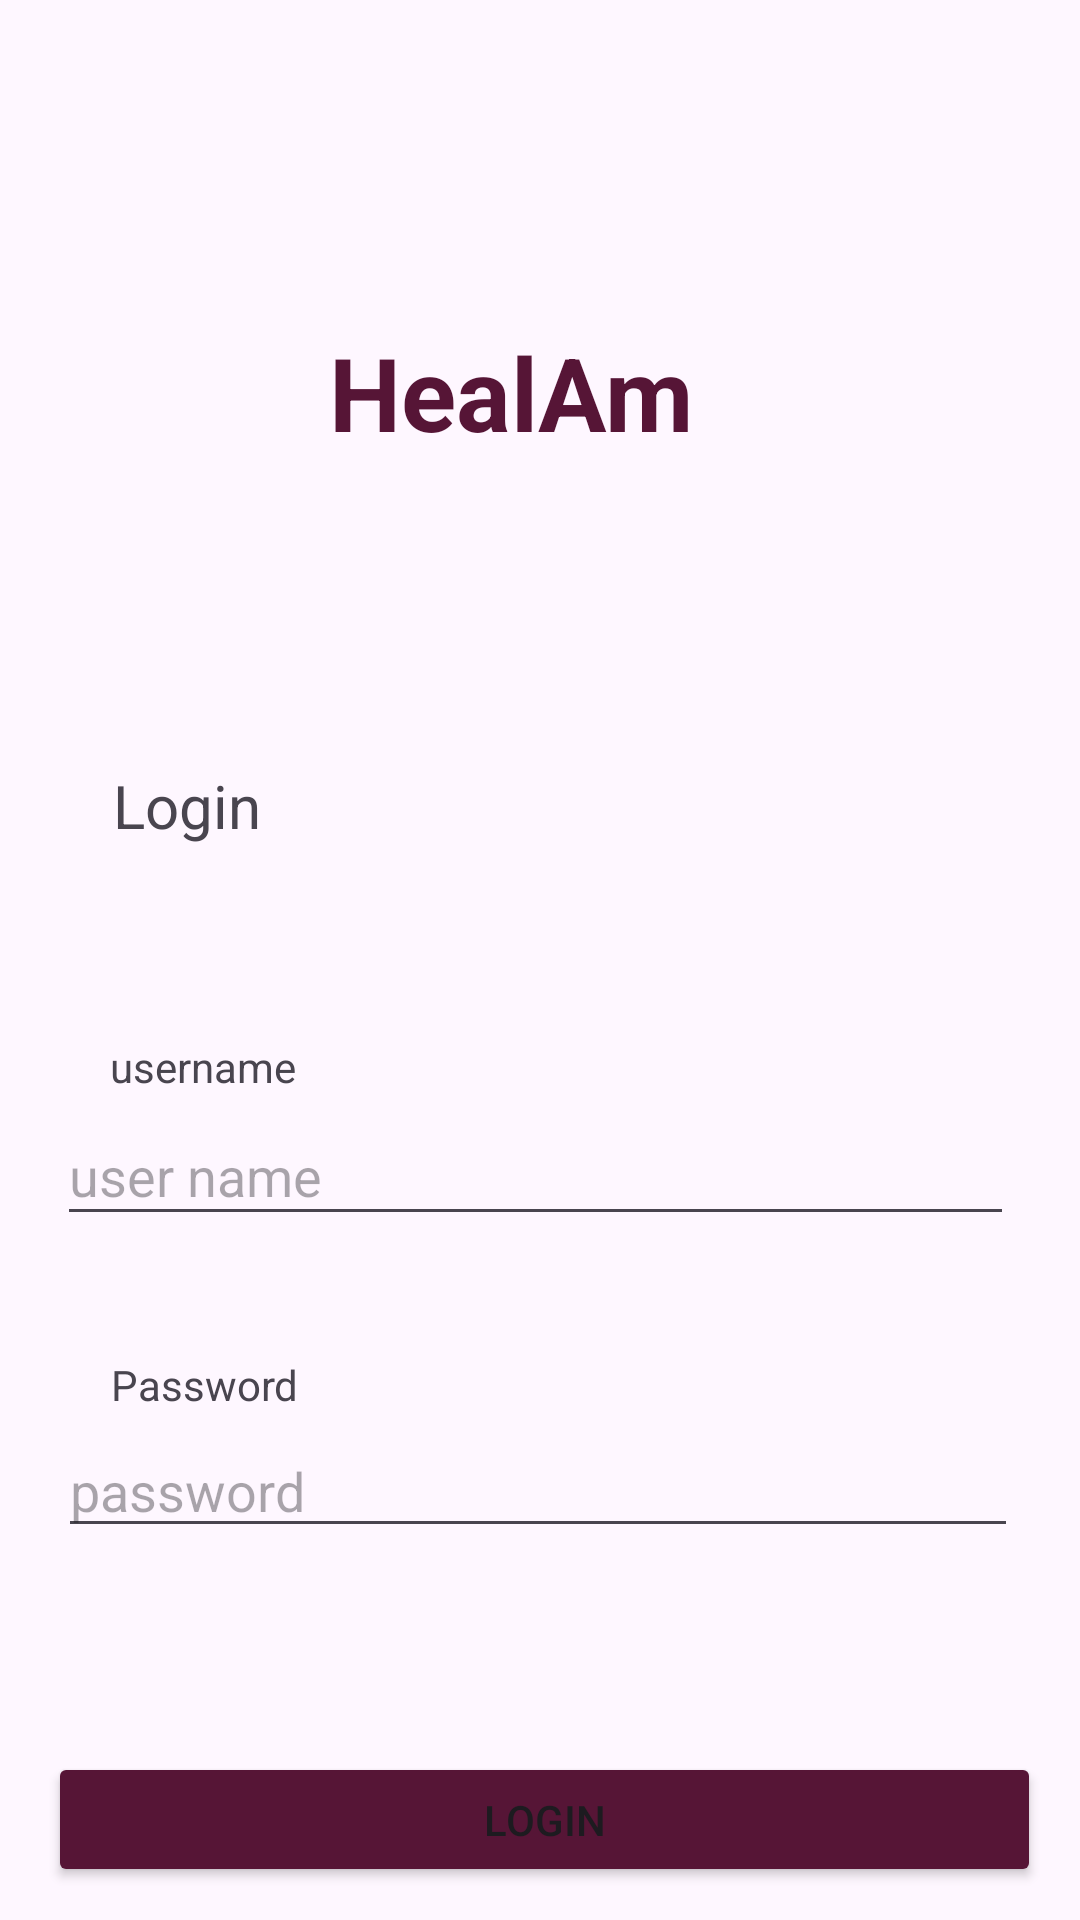

Produce the Android XML layout that renders to this screen, including the resource entries it uses.
<!-- AndroidManifest.xml: application theme Theme.HealAm -->
<!-- res/layout/activity_login.xml -->
<?xml version="1.0" encoding="utf-8"?>
<androidx.constraintlayout.widget.ConstraintLayout xmlns:android="http://schemas.android.com/apk/res/android"
    xmlns:app="http://schemas.android.com/apk/res-auto"
    xmlns:tools="http://schemas.android.com/tools"
    android:layout_width="match_parent"
    android:layout_height="match_parent"
    tools:context=".LoginActivity">

    <TextView
        android:id="@+id/textView"
        android:layout_width="140dp"
        android:layout_height="51dp"
        android:layout_marginTop="108dp"
        android:text="HealAm"
        android:textColor="@color/indigo"
        android:textSize="34sp"
        android:textStyle="bold"
        app:layout_constraintEnd_toEndOf="parent"
        app:layout_constraintHorizontal_bias="0.498"
        app:layout_constraintStart_toStartOf="parent"
        app:layout_constraintTop_toTopOf="parent" />

    <TextView
        android:id="@+id/textView2"
        android:layout_width="wrap_content"
        android:layout_height="wrap_content"
        android:layout_marginTop="96dp"
        android:text="Login"
        android:textSize="20sp"
        app:layout_constraintEnd_toEndOf="parent"
        app:layout_constraintHorizontal_bias="0.121"
        app:layout_constraintStart_toStartOf="parent"
        app:layout_constraintTop_toBottomOf="@+id/textView" />

    <TextView
        android:id="@+id/textView3"
        android:layout_width="wrap_content"
        android:layout_height="wrap_content"
        android:layout_marginTop="64dp"
        android:text="username"
        app:layout_constraintEnd_toEndOf="parent"
        app:layout_constraintHorizontal_bias="0.123"
        app:layout_constraintStart_toStartOf="parent"
        app:layout_constraintTop_toBottomOf="@+id/textView2" />

    <EditText
        android:id="@+id/editTextUsername"
        android:layout_width="319dp"
        android:layout_height="43dp"
        android:layout_marginTop="4dp"
        android:ems="10"
        android:hint="user name"
        android:inputType="text"
        app:layout_constraintEnd_toEndOf="parent"
        app:layout_constraintHorizontal_bias="0.467"
        app:layout_constraintStart_toStartOf="parent"
        app:layout_constraintTop_toBottomOf="@+id/textView3" />

    <TextView
        android:id="@+id/textView4"
        android:layout_width="wrap_content"
        android:layout_height="wrap_content"
        android:layout_marginTop="40dp"
        android:text="Password"
        app:layout_constraintEnd_toEndOf="parent"
        app:layout_constraintHorizontal_bias="0.124"
        app:layout_constraintStart_toStartOf="parent"
        app:layout_constraintTop_toBottomOf="@+id/editTextUsername" />

    <EditText
        android:id="@+id/editTextPassword"
        android:layout_width="320dp"
        android:layout_height="41dp"
        android:layout_marginTop="4dp"
        android:ems="10"
        android:hint="password"
        android:inputType="text"
        app:layout_constraintEnd_toEndOf="parent"
        app:layout_constraintHorizontal_bias="0.483"
        app:layout_constraintStart_toStartOf="parent"
        app:layout_constraintTop_toBottomOf="@+id/textView4" />

    <Button
        android:id="@+id/buttonLogin"
        android:layout_width="331dp"
        android:layout_height="45dp"
        android:layout_marginTop="68dp"
        android:backgroundTint="@color/indigo"
        android:text="Login"
        app:layout_constraintEnd_toEndOf="parent"
        app:layout_constraintHorizontal_bias="0.55"
        app:layout_constraintStart_toStartOf="parent"
        app:layout_constraintTop_toBottomOf="@+id/editTextPassword" />

    <TextView
        android:id="@+id/textViewSignup"
        android:layout_width="wrap_content"
        android:layout_height="wrap_content"
        android:layout_marginTop="28dp"
        android:text="New  to HeaLAm? Signup"
        app:layout_constraintEnd_toEndOf="parent"
        app:layout_constraintHorizontal_bias="0.169"
        app:layout_constraintStart_toStartOf="parent"
        app:layout_constraintTop_toBottomOf="@+id/buttonLogin" />

</androidx.constraintlayout.widget.ConstraintLayout>
<!-- resources referenced by this layout -->
<resources>
  <color name="indigo">#561536</color>
  <style name="Theme.HealAm" parent="Base.Theme.HealAm" />
  <style name="Base.Theme.HealAm" parent="Theme.Material3.DayNight.NoActionBar">
          
          
      </style>
</resources>
